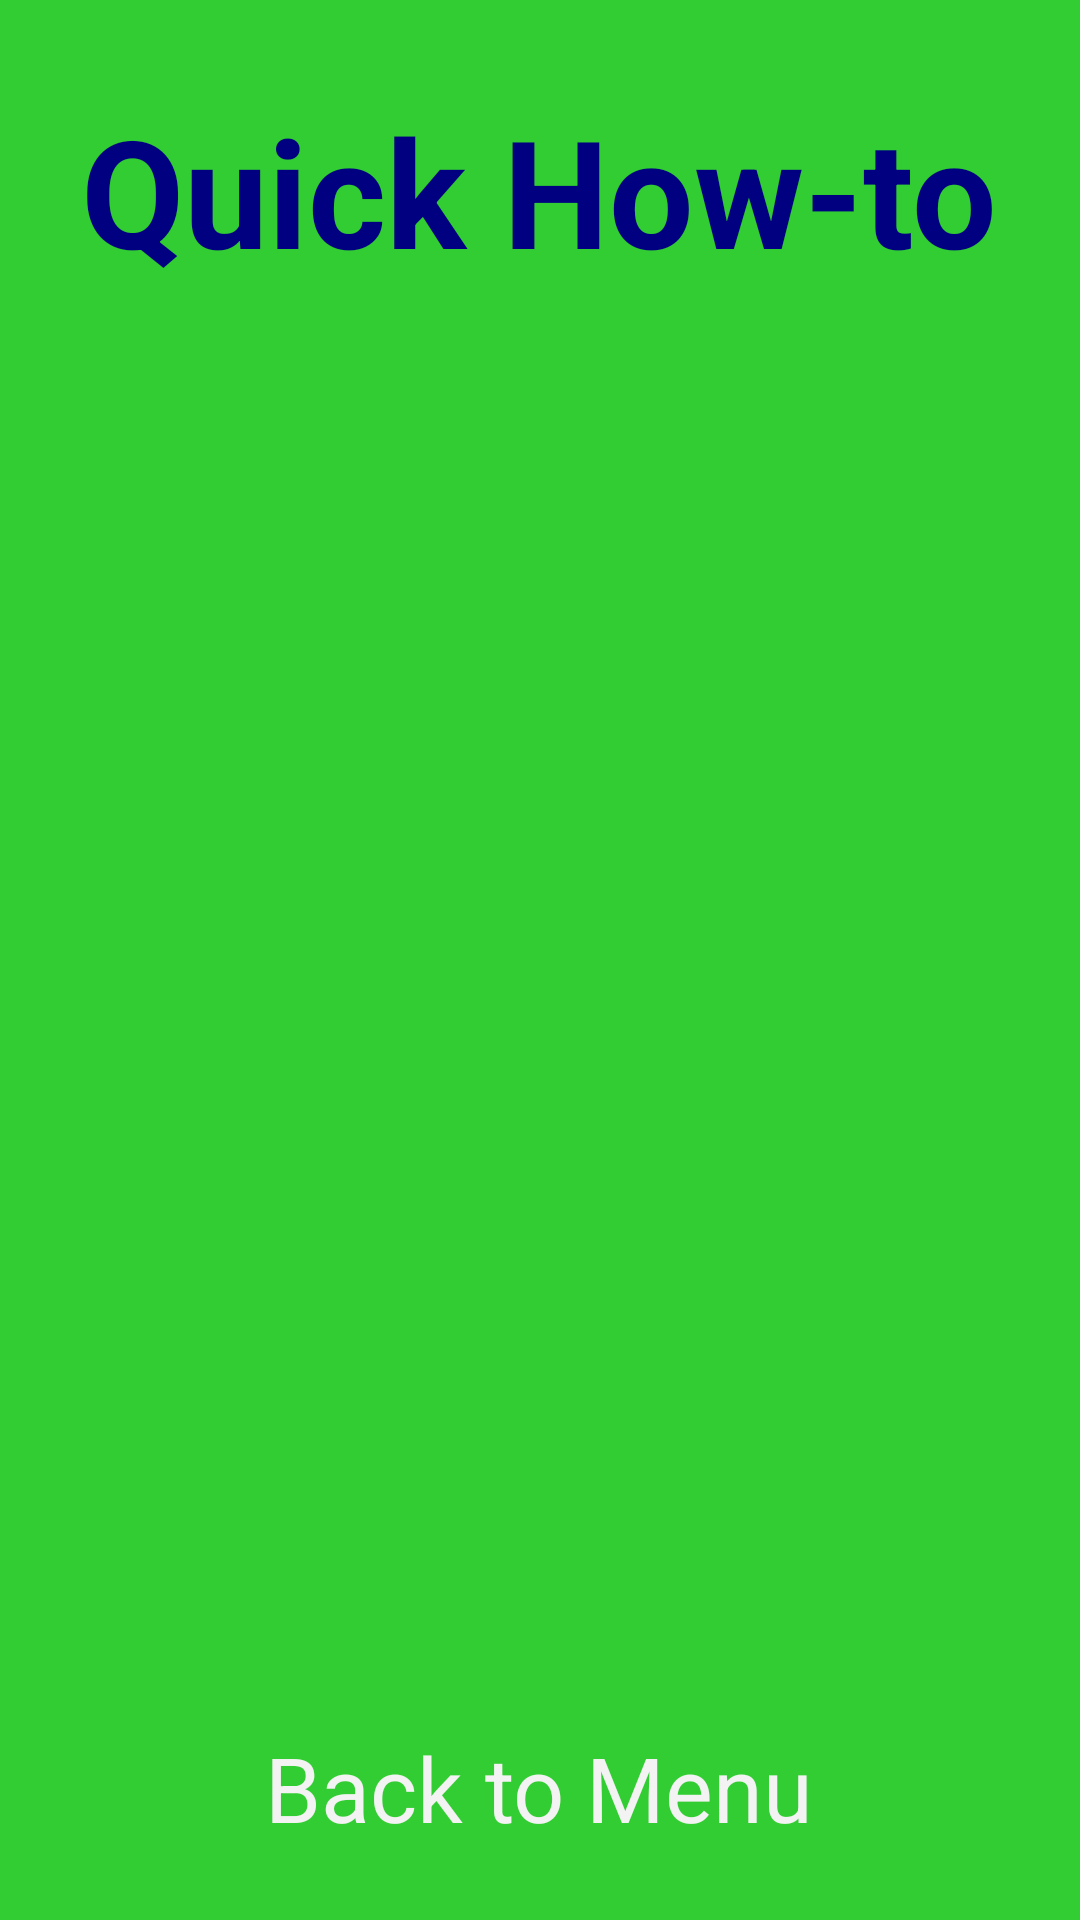

Write the Android layout XML for this screen, with the resource values it uses.
<!-- AndroidManifest.xml: application theme NoActionBar -->
<!-- res/layout/activity_instructions.xml -->
<?xml version="1.0" encoding="utf-8"?>
<RelativeLayout xmlns:android="http://schemas.android.com/apk/res/android"
    android:layout_width="match_parent"
    android:layout_height="match_parent"
    android:background="@color/LimeGreen" >
    
	<TextView
		android:id="@+id/howToTitle"
		android:layout_width="wrap_content"
		android:layout_height="wrap_content"
		android:gravity="center"
		android:text="@string/instructions_title"
		android:textColor="@color/Navy"
		android:layout_marginTop="30dp"
		android:layout_marginBottom="25dp"
		android:textSize="50sp"
		android:layout_centerHorizontal="true"
        android:layout_alignParentTop="true"
		android:textStyle="bold" />
    
	<Button
		android:id="@+id/btnBack"
		android:layout_width="wrap_content"
		android:layout_height="wrap_content"
		android:textSize="30sp"
		android:layout_marginBottom="20dp"
		android:layout_centerHorizontal="true"
		android:layout_alignParentBottom="true"
		android:background="@android:color/transparent"
		android:text="@string/back" />

</RelativeLayout>
<!-- resources referenced by this layout -->
<resources>
  <color name="LimeGreen">#32CD32</color>
  <color name="Navy">#000080</color>
  <string name="back">Back to Menu</string>
  <string name="instructions_title">Quick How-to</string>
  <style name="NoActionBar" parent="@android:style/Theme">
          
      </style>
</resources>
